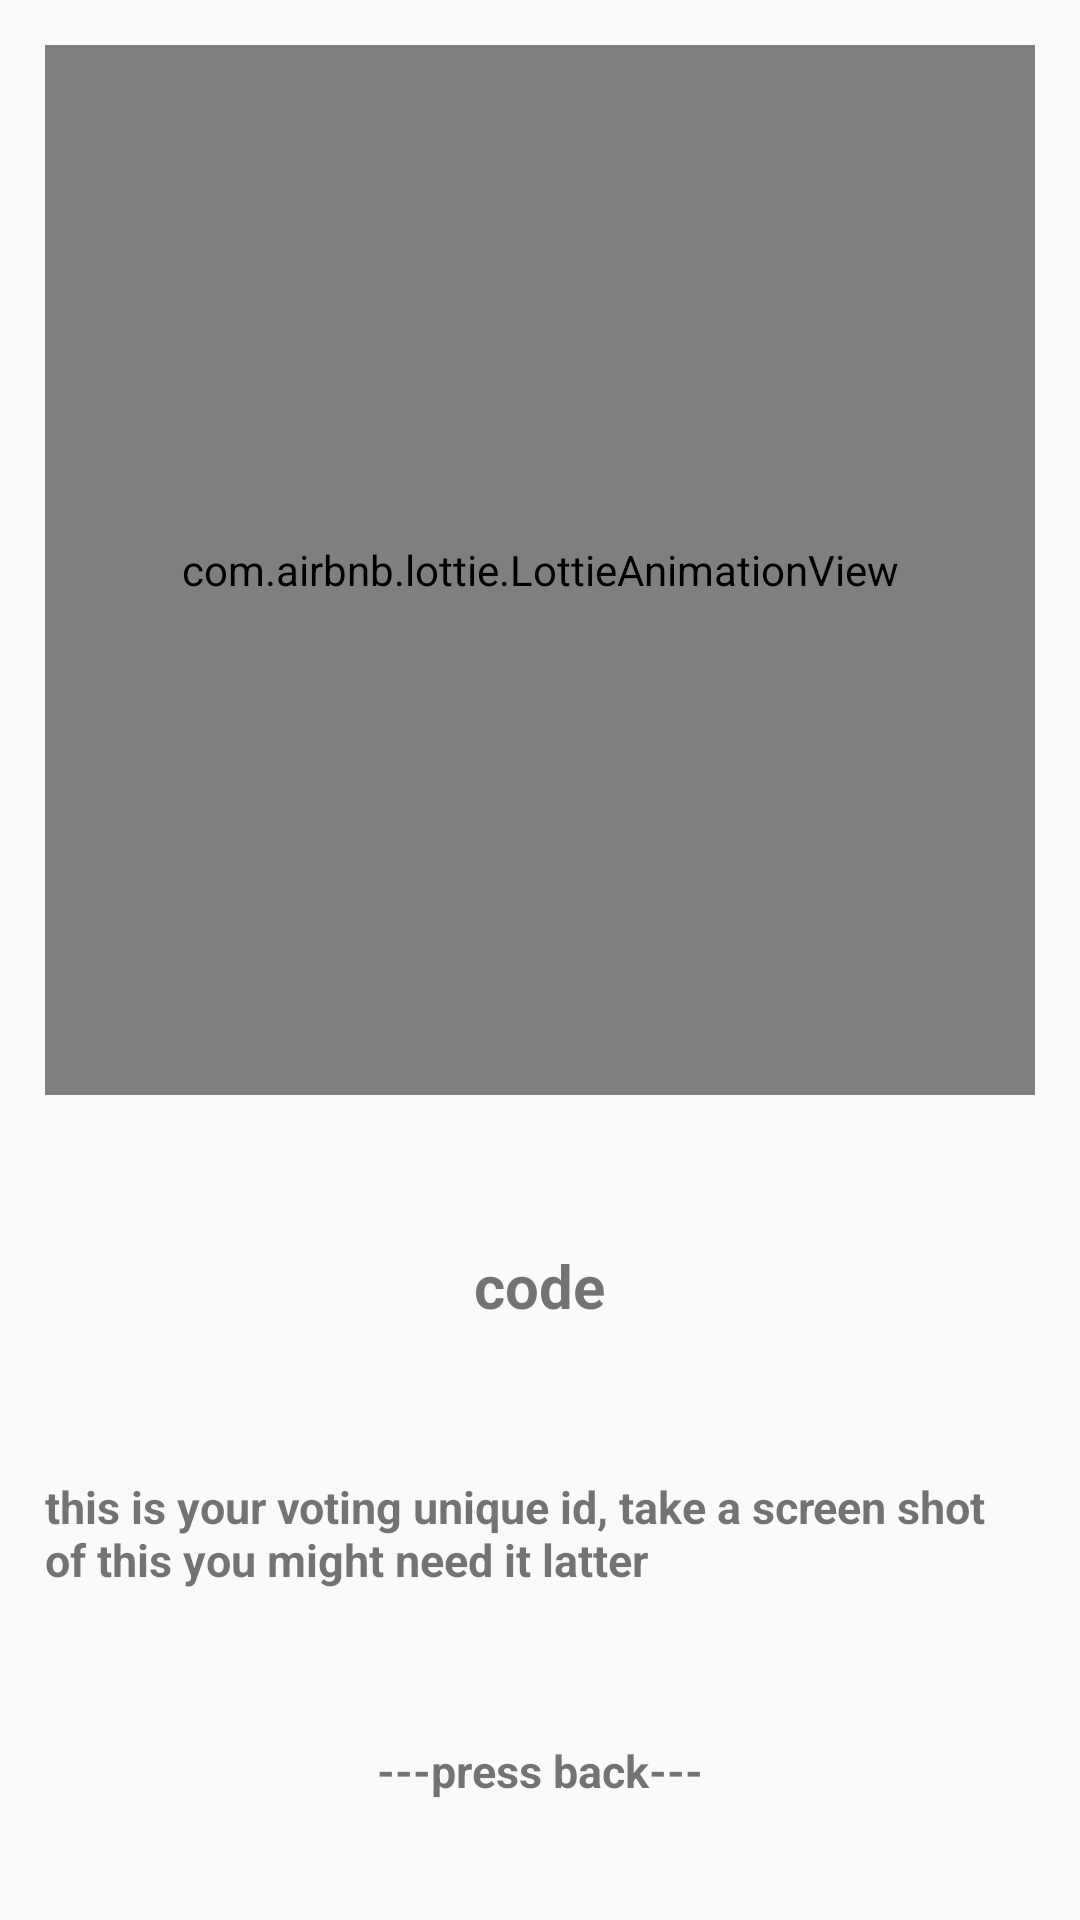

This screen was rendered from an Android layout file. Write that file and the resources it references.
<!-- AndroidManifest.xml: application theme AppTheme -->
<!-- res/layout/activity_vote_success.xml -->
<?xml version="1.0" encoding="utf-8"?>
<ScrollView xmlns:android="http://schemas.android.com/apk/res/android"
    xmlns:app="http://schemas.android.com/apk/res-auto"
    xmlns:tools="http://schemas.android.com/tools"
    android:layout_width="match_parent"
    android:layout_height="match_parent"
    android:padding="15dp"
    tools:context=".VoteSuccess">

    <LinearLayout
        android:layout_width="match_parent"
        android:layout_height="match_parent"
        android:orientation="vertical">
        <com.airbnb.lottie.LottieAnimationView
            android:layout_width="match_parent"
            android:layout_height="350dp"
            app:lottie_autoPlay="true"
            app:lottie_loop="true"
            app:lottie_rawRes="@raw/rocket"/>
        <TextView
            android:id="@+id/uniquecode"
            android:layout_width="wrap_content"
            android:layout_height="wrap_content"
            android:text="code"
            android:layout_gravity="center"
            android:layout_marginTop="50dp"
            android:textSize="20dp"
            android:textStyle="bold"/>
        <TextView
            android:layout_width="wrap_content"
            android:layout_height="wrap_content"
            android:text="this is your voting unique id, take a
screen shot of this you might need it latter"
            android:layout_gravity="center"
            android:layout_marginTop="50dp"
            android:textSize="15dp"
            android:textStyle="bold"/>
        <TextView
            android:layout_width="wrap_content"
            android:layout_height="wrap_content"
            android:text="---press back---"
            android:layout_gravity="center"
            android:layout_marginTop="50dp"
            android:textSize="15dp"
            android:textStyle="bold"/>
    </LinearLayout>

</ScrollView>
<!-- resources referenced by this layout -->
<resources>
  <style name="AppTheme" parent="Theme.AppCompat.Light.DarkActionBar">
          
          <item name="colorPrimary">#292F45</item>
          <item name="colorPrimaryDark">#292F45</item>
          <item name="colorAccent">@color/purple_200</item>
      </style>
  <!-- not gathered from this repository: default colours our renderer supplied (Android Studio template values) -->
  <color name="purple_200">#FFBB86FC</color>
</resources>
